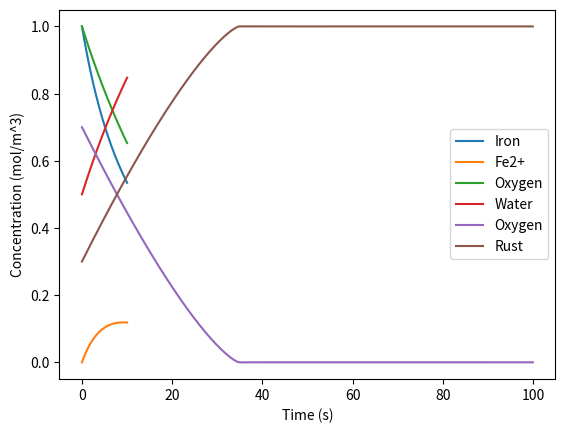
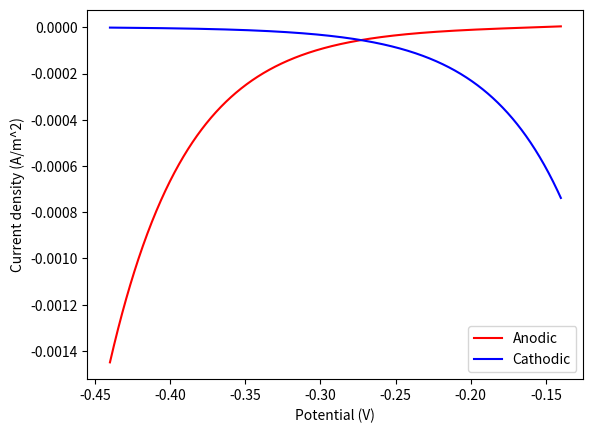

Reproduce these figures in Python, in order.
import numpy as np
import matplotlib.pyplot as plt
from scipy.integrate import odeint
from scipy.integrate import solve_ivp

def rusting(y, t, k1, k2):
    iron, fe2, oxygen, water = y

    # Anodic reaction: Fe --> Fe2+ + 2e
    r_anodic = k1 * iron * oxygen**(1/2) * (1 - fe2/iron)

    # Cathodic reaction: O2 + 4e + 2H2O --> 4OH-
    r_cathodic = k2 * oxygen * water**(1/2) * (1 - fe2/iron)

    # Differential equations
    d_iron = -r_anodic
    d_fe2 = r_anodic - r_cathodic
    d_oxygen = -r_cathodic
    d_water = r_cathodic

    return [d_iron, d_fe2, d_oxygen, d_water]
  
# Initial conditions
y0 = [1, 0, 1, 0.5]

# Time points to evaluate
t = np.linspace(0, 10, 1000)

# Parameters
k1 = 0.08
k2 = 0.06

sol = odeint(rusting, y0, t, args=(k1, k2))

# Plot the results
plt.plot(t, sol[:, 0], label='Iron')
plt.plot(t, sol[:, 1], label='Fe2+')
plt.plot(t, sol[:, 2], label='Oxygen')
plt.plot(t, sol[:, 3], label='Water')
plt.xlabel('Time')
plt.ylabel('Concentration')
plt.legend()
plt.show()

#Butler Volmer 
# Constants
R = 8.314 # J/mol-K
F = 96485 # C/mol

# Initial conditions
oxygen_initial = 0.7 # mol/m^3
rust_initial = 0.3 # mol/m^3
water = 100 # mol/m^3
T = 298 # K

# Equilibrium potentials
E0_anodic = -0.44 # V
E0_cathodic = -0.14 # V
i0_anodic = 5.87e-6 # A/m^2
i0_cathodic = 1.27e-6 # A/m^2
alpha_anodic = 0.5
alpha_cathodic = 0.5
fe2 = 10**(-1.82) # mol/m^3, concentration of Fe2+ ions at equilibrium
E_eq_anodic = E0_anodic - R*T/(4*F) * np.log(1/fe2)
E_eq_cathodic = E0_cathodic + R*T/(4*F) * np.log(oxygen_initial/water**(1/2))

# Reaction rates
def butler_volmer_anodic(i0, alpha, E, E_eq):
    i = i0 * (np.exp(alpha * F * (E - E_eq) / (R * T)) - np.exp(-(1 - alpha) * F * (E - E_eq) / (R * T)))
    return i

def butler_volmer_cathodic(i0, alpha, E, E_eq):
    i = i0 * (np.exp(-(1 - alpha) * F * (E - E_eq) / (R * T)) - np.exp(alpha * F * (E - E_eq) / (R * T)))
    return i
  
# Rusting function
def rustingbv(t, y, water):
    oxygen, rust = y
    E = R*T/(2*F) * np.log(np.maximum(oxygen, 1e-12)/water**(1/2))
    i_anodic = butler_volmer_anodic(i0_anodic, alpha_anodic, E, E_eq_anodic)
    i_cathodic = butler_volmer_cathodic(i0_cathodic, alpha_cathodic, E, E_eq_cathodic)
    rust_rate = i_anodic - i_cathodic
    d_oxygen = -rust_rate
    d_rust = rust_rate
    return [d_oxygen, d_rust]
  
# Simulation
t_final = 100 # seconds
dt = 0.1 # seconds
t_span = [0, t_final]
t_eval = np.arange(0, t_final, dt)
y0 = [oxygen_initial, rust_initial]

sol = solve_ivp(rustingbv, t_span, y0, t_eval=t_eval, args=(water,))

# Plot simulation results
plt.plot(sol.t, sol.y[0], label='Oxygen')
plt.plot(sol.t, sol.y[1], label='Rust')
plt.xlabel('Time (s)')
plt.ylabel('Concentration (mol/m^3)')
plt.legend()
plt.show()

# Anodic and cathodic reactions over time
fig, ax2 = plt.subplots()
E = np.linspace(E0_anodic, E0_cathodic, 1000)
i_anodic = butler_volmer_anodic(i0_anodic, alpha_anodic, E, E_eq_cathodic)
i_cathodic = butler_volmer_cathodic(i0_cathodic, alpha_cathodic, E, E_eq_anodic)
ax2.plot(E, i_anodic, 'r-', label='Anodic')
ax2.plot(E, i_cathodic, 'b-', label='Cathodic')
ax2.set_xlabel('Potential (V)')
ax2.set_ylabel('Current density (A/m^2)')
ax2.legend()

  
